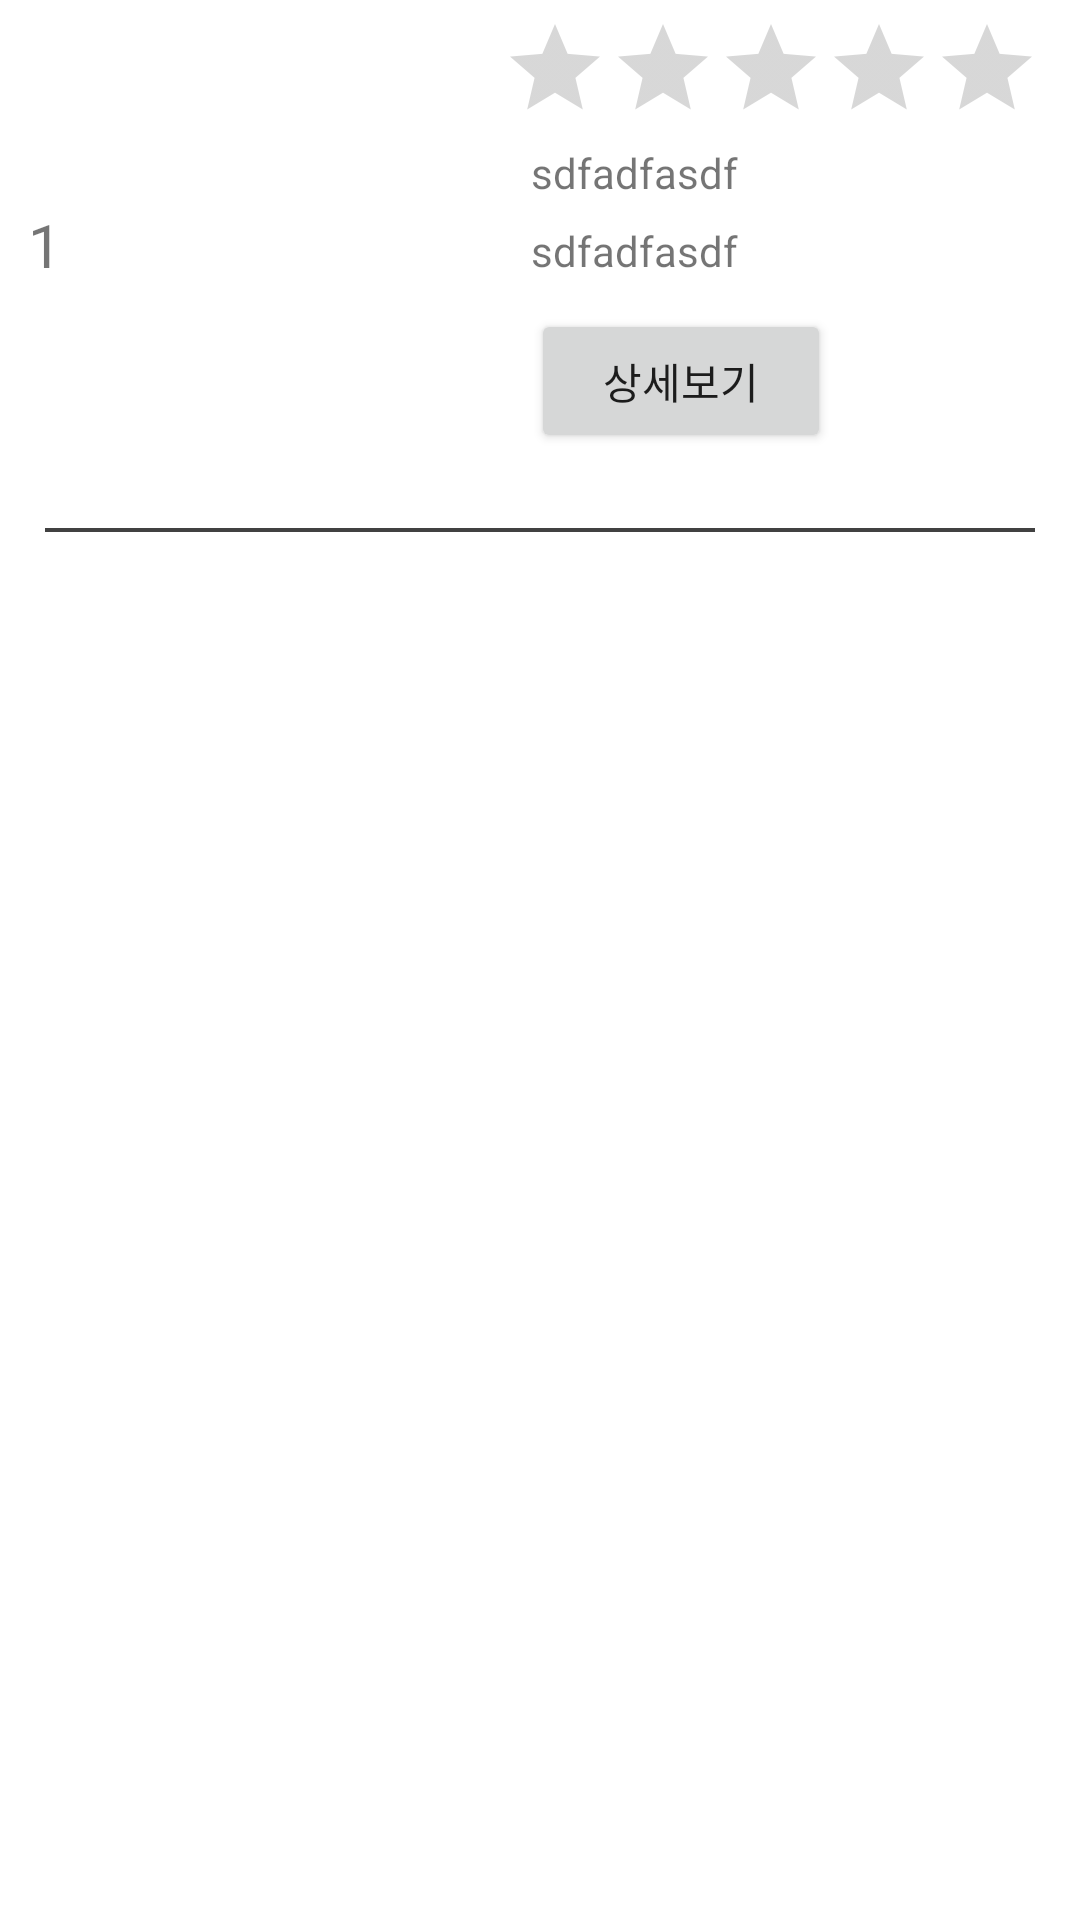

Reconstruct the res/layout file that produces this screen, plus the resources it refers to.
<!-- AndroidManifest.xml: application theme Theme.Demo.NoActionBar -->
<!-- res/layout/item.xml -->
<?xml version="1.0" encoding="utf-8"?>
<LinearLayout
    xmlns:android="http://schemas.android.com/apk/res/android"
    xmlns:app="http://schemas.android.com/apk/res-auto"
    xmlns:tools="http://schemas.android.com/tools"
    android:layout_width="match_parent"
    android:layout_height="wrap_content"
    android:orientation="vertical">

    <LinearLayout
        android:layout_width="match_parent"
        android:layout_height="wrap_content"
        android:orientation="horizontal">
        <TextView
            android:id="@+id/tvRanking"
            android:layout_width="30dp"
            android:layout_height="30dp"
            android:layout_gravity="center"
            android:textAlignment="center"
            android:text="1"
            android:textSize="20sp"/>

        <ImageView
            android:id="@+id/itemImageview"
            android:layout_margin="7dp"
            android:layout_width="118dp"
            android:layout_height="84dp"
            android:scaleType="fitXY"
            android:layout_gravity="center"
            tools:srcCompat="@tools:sample/avatars" />

        <LinearLayout
            android:layout_margin="5dp"
            android:layout_width="match_parent"
            android:layout_height="wrap_content"
            android:orientation="vertical"
            android:layout_gravity="center">


            <RatingBar
                android:id="@+id/ratingBar"
                style="?android:attr/ratingBarStyleIndicator"
                android:layout_width="wrap_content"
                android:layout_height="wrap_content"
                android:layout_weight="1"
                android:isIndicator="true"
                android:numStars="5"
                android:progressTint="#FFEB3B"
                android:stepSize="0.1" />

            <TextView
                android:id="@+id/tvDish"
                android:layout_width="wrap_content"
                android:layout_height="wrap_content"
                android:layout_marginTop="7dp"
                android:layout_marginBottom="7dp"
                android:layout_marginLeft="10dp"
                android:layout_weight="1"
                android:text="sdfadfasdf"/>

            <TextView
                android:id="@+id/tvPrice"
                android:layout_width="wrap_content"
                android:layout_height="wrap_content"
                android:layout_marginLeft="10dp"
                android:layout_weight="1"
                android:text="sdfadfasdf" />

            <Button
                android:id="@+id/itembutton"
                android:layout_margin="10dp"
                android:layout_width="100dp"
                android:layout_height="wrap_content"
                android:layout_gravity="center_vertical"
                android:text="상세보기"
                android:onClick="itembttn"/>
        </LinearLayout>
    </LinearLayout>

    <View
        android:id="@+id/view_line"
        android:layout_width="330dp"
        android:layout_height="1.2dp"
        android:layout_gravity="center"
        android:layout_marginBottom="20dp"
        android:layout_marginTop="10dp"
        android:background="#BE000000" />


</LinearLayout>
<!-- resources referenced by this layout -->
<resources>
  <style name="Theme.Demo.NoActionBar">
          <item name="windowActionBar">false</item>
          <item name="windowNoTitle">true</item>
      </style>
</resources>
